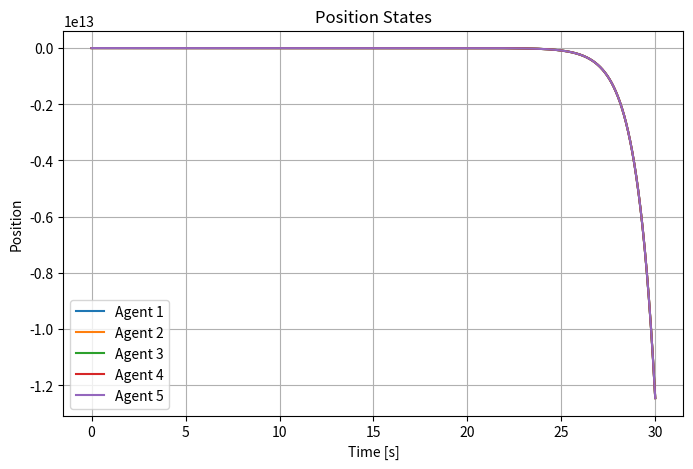
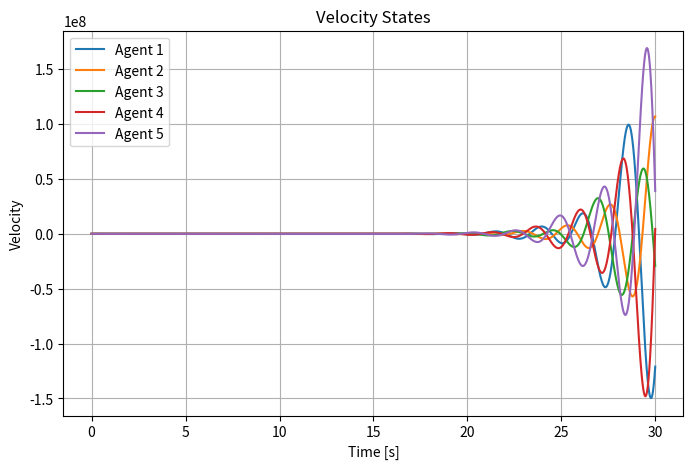
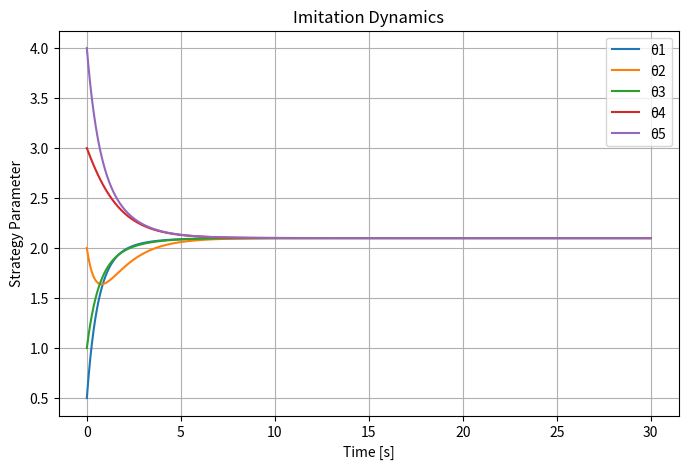
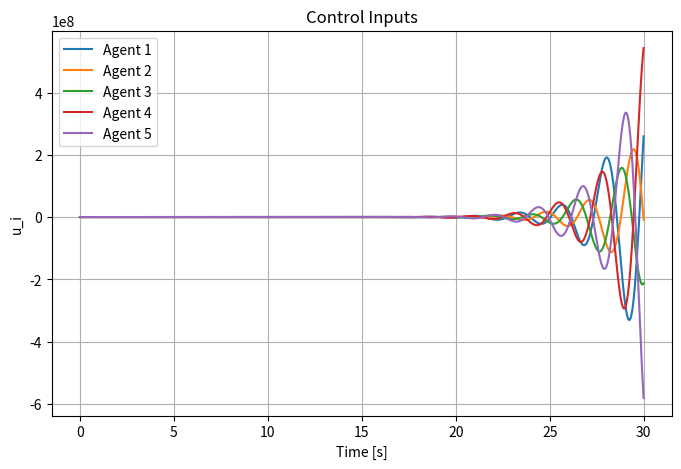
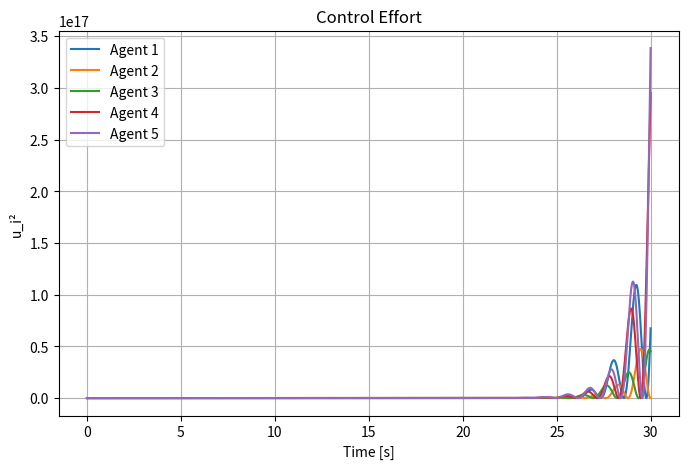
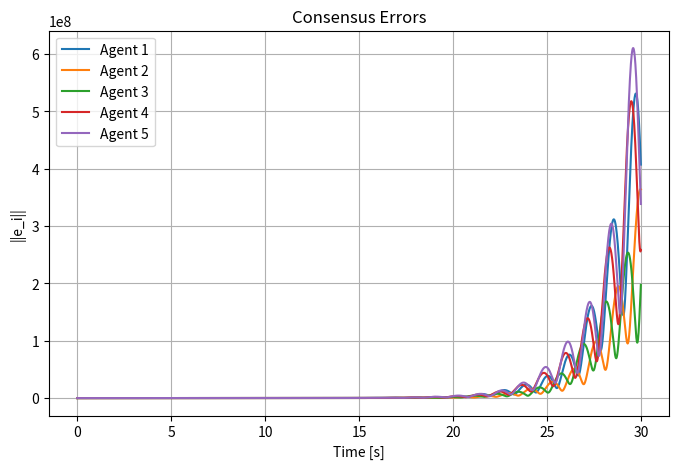
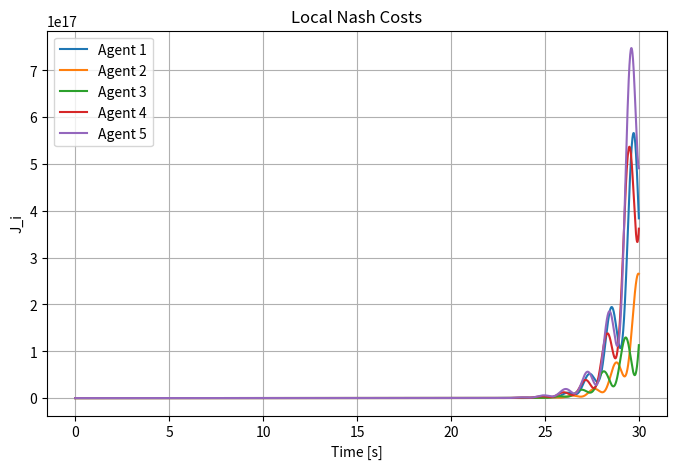
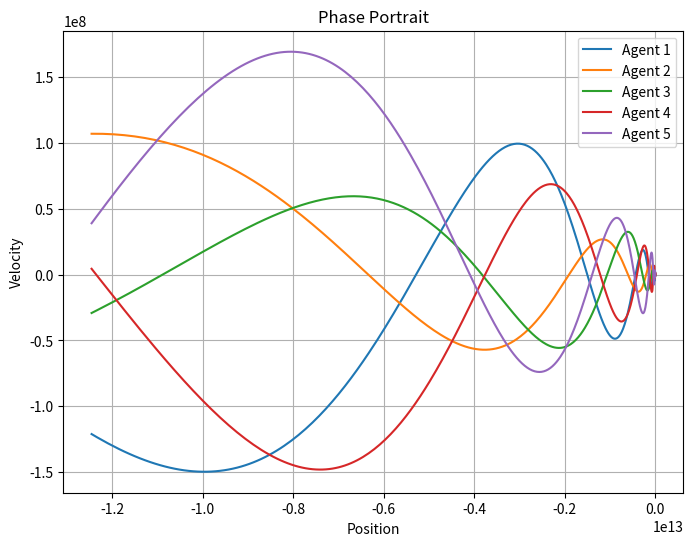

Here is the Python script that generated these plots, in order:
import numpy as np
import matplotlib.pyplot as plt

# ==========================================================
# PARAMETERS
# ==========================================================

N = 5

dt = 0.01
Tf = 30

steps = int(Tf/dt)

# ==========================================================
# AGENT DYNAMICS
#
# x_dot = A x + B u + w
#
# x = [position velocity]^T
# ==========================================================

A = np.array([
    [1,1],
    [0,0]
])

B = np.array([
    [0],
    [1]
])

# ==========================================================
# COMMUNICATION GRAPH
# Ring Topology
# ==========================================================

Adj = np.array([
    [0,1,0,0,1],
    [1,0,1,0,0],
    [0,1,0,1,0],
    [0,0,1,0,1],
    [1,0,0,1,0]
])

Deg = np.diag(np.sum(Adj,axis=1))

L = Deg - Adj

# ==========================================================
# IMITATION DYNAMICS
# ==========================================================

gamma = 0.5

# ==========================================================
# NOISE
# ==========================================================

sigma = 0.01

# ==========================================================
# INITIAL STATES
# ==========================================================

X = np.array([
    [-8, 2],
    [ 6,-2],
    [ 4, 1],
    [-3,-1],
    [10, 3]
],dtype=float)

# ==========================================================
# INITIAL STRATEGIES
# ==========================================================

theta = np.array([
    0.5,
    2.0,
    1.0,
    3.0,
    4.0
])

# ==========================================================
# STORAGE
# ==========================================================

state_hist = np.zeros((steps,N,2))

theta_hist = np.zeros((steps,N))

u_hist = np.zeros((steps,N))

consensus_hist = np.zeros((steps,N))

cost_hist = np.zeros((steps,N))

# ==========================================================
# COST WEIGHTS
# ==========================================================

Q = np.diag([1,2])

R = 1.0

rho = 1.0

# ==========================================================
# MAIN LOOP
# ==========================================================

for k in range(steps):

    state_hist[k] = X
    theta_hist[k] = theta

    U = np.zeros(N)

    # ------------------------------------------------------
    # CONTROL COMPUTATION
    # ------------------------------------------------------

    for i in range(N):

        ei = np.zeros(2)

        for j in range(N):

            if Adj[i,j] == 1:

                ei += X[i] - X[j]

        consensus_hist[k,i] = np.linalg.norm(ei)

        ui = -theta[i] * ei[0]

        U[i] = ui

        u_hist[k,i] = ui

        strategy_cost = 0

        for j in range(N):

            if Adj[i,j] == 1:

                strategy_cost += (
                    theta[i]-theta[j]
                )**2

        Ji = (
            ei.T @ Q @ ei
            +
            R*ui**2
            +
            rho*strategy_cost
        )

        cost_hist[k,i] = Ji

    # ------------------------------------------------------
    # STATE UPDATE
    # ------------------------------------------------------

    for i in range(N):

        noise = sigma*np.random.randn(2)

        xdot = (
            A @ X[i]
            +
            B.flatten()*U[i]
            +
            noise
        )

        X[i] += dt*xdot

    # ------------------------------------------------------
    # IMITATION UPDATE
    # ------------------------------------------------------

    theta_dot = np.zeros(N)

    for i in range(N):

        for j in range(N):

            if Adj[i,j] == 1:

                theta_dot[i] += (
                    theta[j]
                    -
                    theta[i]
                )

    theta += dt*gamma*theta_dot

# ==========================================================
# TIME VECTOR
# ==========================================================

t = np.arange(steps)*dt

# ==========================================================
# POSITION STATES
# ==========================================================

plt.figure(figsize=(8,5))

for i in range(N):

    plt.plot(
        t,
        state_hist[:,i,0],
        label=f'Agent {i+1}'
    )

plt.title('Position States')
plt.xlabel('Time [s]')
plt.ylabel('Position')
plt.grid(True)
plt.legend()
plt.show()

# ==========================================================
# VELOCITY STATES
# ==========================================================

plt.figure(figsize=(8,5))

for i in range(N):

    plt.plot(
        t,
        state_hist[:,i,1],
        label=f'Agent {i+1}'
    )

plt.title('Velocity States')
plt.xlabel('Time [s]')
plt.ylabel('Velocity')
plt.grid(True)
plt.legend()
plt.show()

# ==========================================================
# STRATEGY EVOLUTION
# ==========================================================

plt.figure(figsize=(8,5))

for i in range(N):

    plt.plot(
        t,
        theta_hist[:,i],
        label=f'θ{i+1}'
    )

plt.title('Imitation Dynamics')
plt.xlabel('Time [s]')
plt.ylabel('Strategy Parameter')
plt.grid(True)
plt.legend()
plt.show()

# ==========================================================
# CONTROL INPUTS
# ==========================================================

plt.figure(figsize=(8,5))

for i in range(N):

    plt.plot(
        t,
        u_hist[:,i],
        label=f'Agent {i+1}'
    )

plt.title('Control Inputs')
plt.xlabel('Time [s]')
plt.ylabel('u_i')
plt.grid(True)
plt.legend()
plt.show()

# ==========================================================
# CONTROL EFFORT
# ==========================================================

plt.figure(figsize=(8,5))

for i in range(N):

    plt.plot(
        t,
        u_hist[:,i]**2,
        label=f'Agent {i+1}'
    )

plt.title('Control Effort')
plt.xlabel('Time [s]')
plt.ylabel('u_i²')
plt.grid(True)
plt.legend()
plt.show()

# ==========================================================
# CONSENSUS ERRORS
# ==========================================================

plt.figure(figsize=(8,5))

for i in range(N):

    plt.plot(
        t,
        consensus_hist[:,i],
        label=f'Agent {i+1}'
    )

plt.title('Consensus Errors')
plt.xlabel('Time [s]')
plt.ylabel('||e_i||')
plt.grid(True)
plt.legend()
plt.show()

# ==========================================================
# LOCAL COSTS
# ==========================================================

plt.figure(figsize=(8,5))

for i in range(N):

    plt.plot(
        t,
        cost_hist[:,i],
        label=f'Agent {i+1}'
    )

plt.title('Local Nash Costs')
plt.xlabel('Time [s]')
plt.ylabel('J_i')
plt.grid(True)
plt.legend()
plt.show()

# ==========================================================
# PHASE PORTRAITS
# ==========================================================

plt.figure(figsize=(8,6))

for i in range(N):

    plt.plot(
        state_hist[:,i,0],
        state_hist[:,i,1],
        label=f'Agent {i+1}'
    )

plt.title('Phase Portrait')
plt.xlabel('Position')
plt.ylabel('Velocity')
plt.grid(True)
plt.legend()
plt.show()
